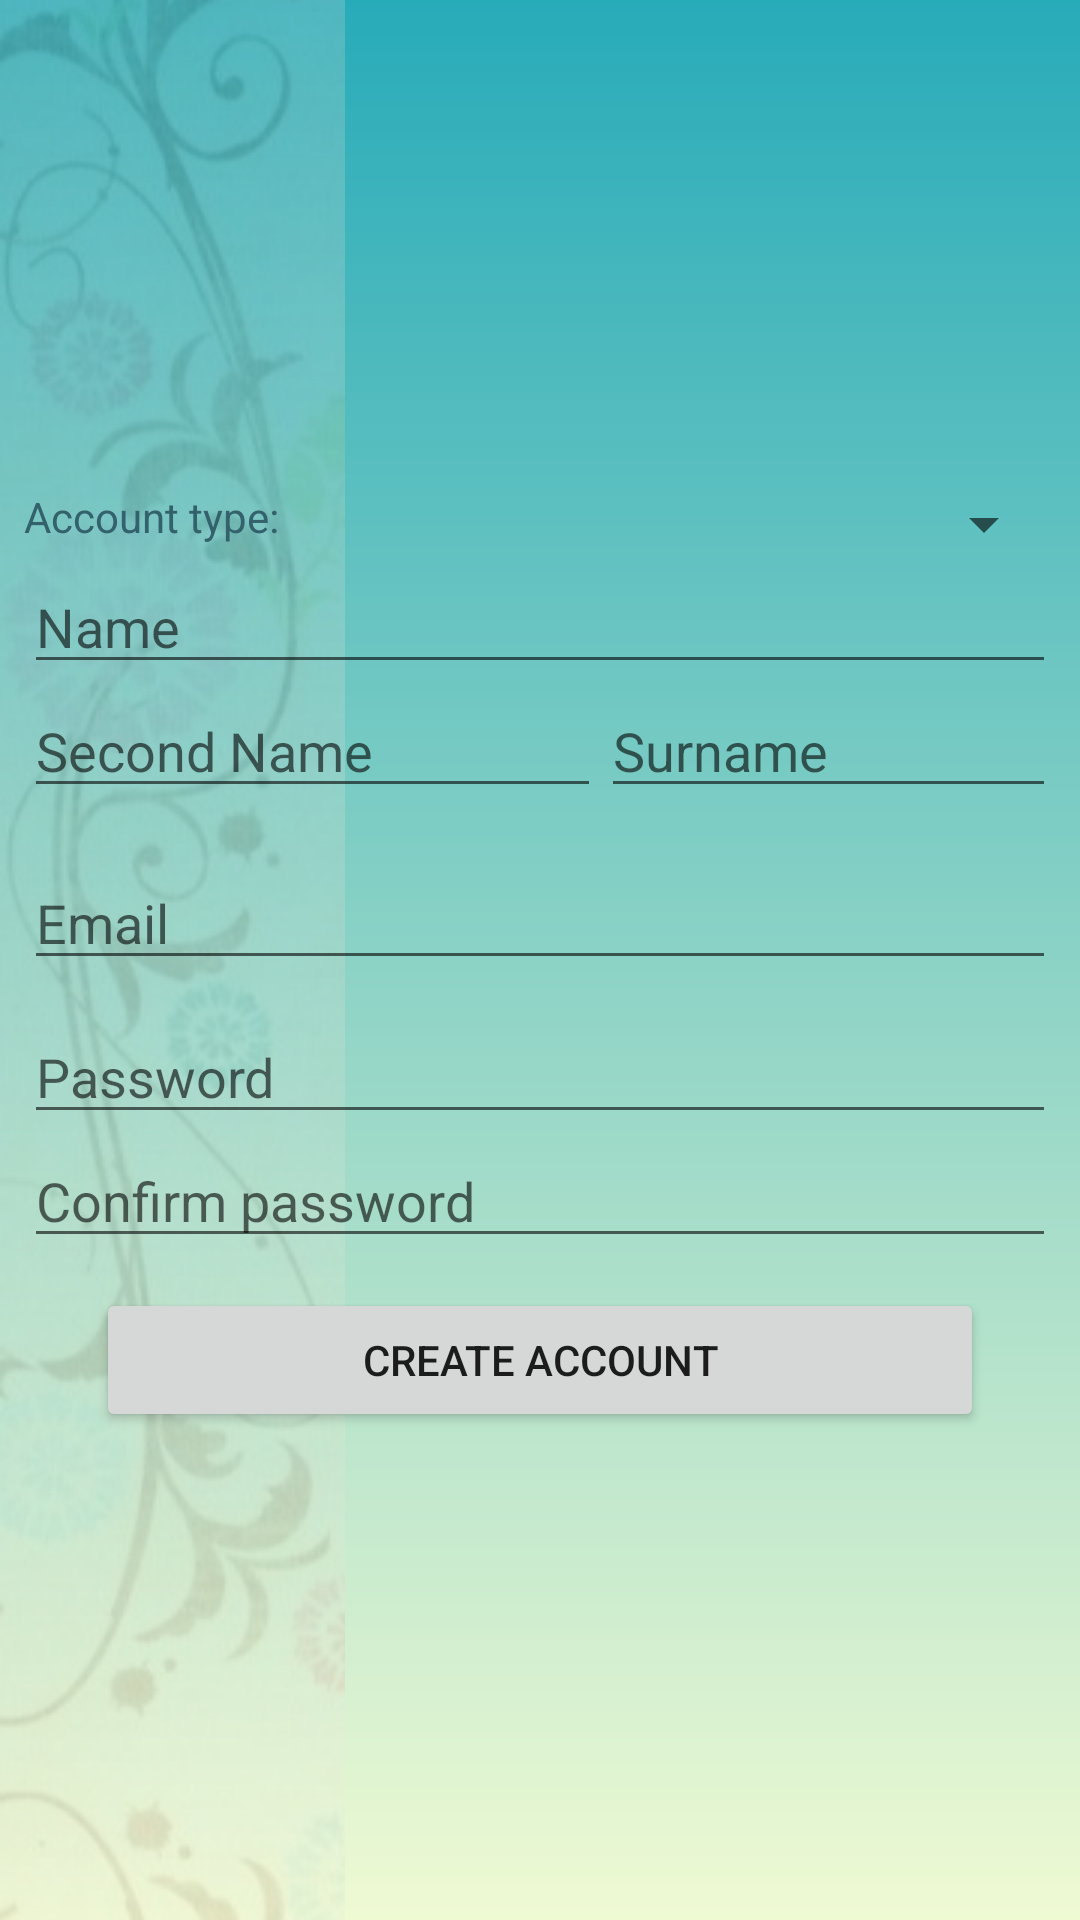

Here is an Android app screen rendered from its layout file. Give the layout XML and the strings, colors and styles it references.
<!-- AndroidManifest.xml: application theme Theme.Handmades -->
<!-- res/layout/fragment_new_user.xml -->
<?xml version="1.0" encoding="utf-8"?>
<androidx.constraintlayout.widget.ConstraintLayout
    xmlns:android="http://schemas.android.com/apk/res/android"
    android:layout_width="match_parent"
    android:layout_height="match_parent">

    <TableLayout
        android:layout_margin="8dp"
        android:gravity="center"
        android:layout_width="match_parent"
        android:layout_height="match_parent">

        <TableRow>
            <TextView
                android:text="@string/new_user_type"
                style="@style/AppTheme.Text.StandardUI"/>
            <Spinner
                android:layout_gravity="center_vertical"
                android:layout_weight="1"
                android:id="@+id/account_types"/>
        </TableRow>

        <EditText
            android:id="@+id/new_usr_fname"
            android:inputType="textPersonName"
            android:hint="@string/new_usr_name" />

        <TableRow>
            <EditText
                android:id="@+id/new_usr_sname"
                android:layout_weight="1"
                android:inputType="textPersonName"
                android:hint="@string/new_usr_sname" />
            <EditText
                android:id="@+id/new_usr_surname"
                android:layout_weight="1"
                android:inputType="textPersonName"
                android:hint="@string/new_usr_surname" />
        </TableRow>

        <EditText
            android:layout_marginTop="16dp"
            android:id="@+id/new_usr_email"
            android:inputType="textEmailAddress"
            android:hint="@string/new_usr_email" />

        <EditText
            android:id="@+id/new_usr_pass"
            android:layout_marginTop="10dp"
            android:inputType="textPassword"
            android:hint="@string/new_usr_password" />

        <EditText
            android:id="@+id/new_usr_confirm_pass"
            android:inputType="textPassword"
            android:hint="@string/new_usr_confirm_pass" />

        <Button
            android:id="@+id/new_usr_create"
            android:text="@string/new_usr_create"
            android:layout_marginTop="10dp"
            android:layout_marginHorizontal="24dp"
            />

    </TableLayout>


</androidx.constraintlayout.widget.ConstraintLayout>
<!-- resources referenced by this layout -->
<resources>
  <string name="new_user_type">Account type:</string>
  <string name="new_usr_confirm_pass">Confirm password</string>
  <string name="new_usr_create">Create account</string>
  <string name="new_usr_email">Email</string>
  <string name="new_usr_name">Name</string>
  <string name="new_usr_password">Password</string>
  <string name="new_usr_sname">Second Name</string>
  <string name="new_usr_surname">Surname</string>
  <style name="AppTheme.Text.StandardUI" parent="Widget.AppCompat.TextView">
          <item name="android:textColor">@color/teal_dark</item>
          <item name="android:textSize">14sp</item>
      </style>
  <style name="Theme.Handmades" parent="Theme.MaterialComponents.DayNight.DarkActionBar">
          
          <item name="colorPrimary">@color/m_teal</item>
          <item name="colorPrimaryVariant">@color/teal_dark</item>
          <item name="colorOnPrimary">@color/white</item>
          
          <item name="colorSecondary">@color/mark</item>
          <item name="colorSecondaryVariant">@color/teal_light</item>
          <item name="colorOnSecondary">@color/white</item>
          
          <item name="android:statusBarColor" tools:targetApi="l">?attr/colorPrimaryVariant</item>
          
          <item name="android:windowBackground">@drawable/background</item>
      </style>
  <color name="teal_dark">#FF34626C</color>
  <color name="m_teal">#FF28ABB9</color>
  <color name="white">#FFFFFFFF</color>
  <color name="mark">#FFEC524B</color>
  <color name="teal_light">#4DB6AC</color>
  <!-- drawable background (drawable) -->
  <?xml version="1.0" encoding="utf-8"?>
  <layer-list xmlns:android="http://schemas.android.com/apk/res/android">
      <item android:drawable="@drawable/bg_gradient"/>
      <item>
          <bitmap
              android:src="@drawable/left_pattern"
              android:gravity="left"/>
      </item>
  </layer-list>
  <!-- drawable bg_gradient (drawable) -->
  <?xml version="1.0" encoding="utf-8"?>
  <shape
      xmlns:android="http://schemas.android.com/apk/res/android"
      android:shape="rectangle">
      <gradient
          android:angle="90"
          android:startColor="@color/light"
          android:endColor="@color/m_teal"/>
  </shape>
  <!-- drawable left_pattern: png bitmap (drawable, 94343 bytes) -->
  <color name="light">#FFEFFAD3</color>
</resources>
